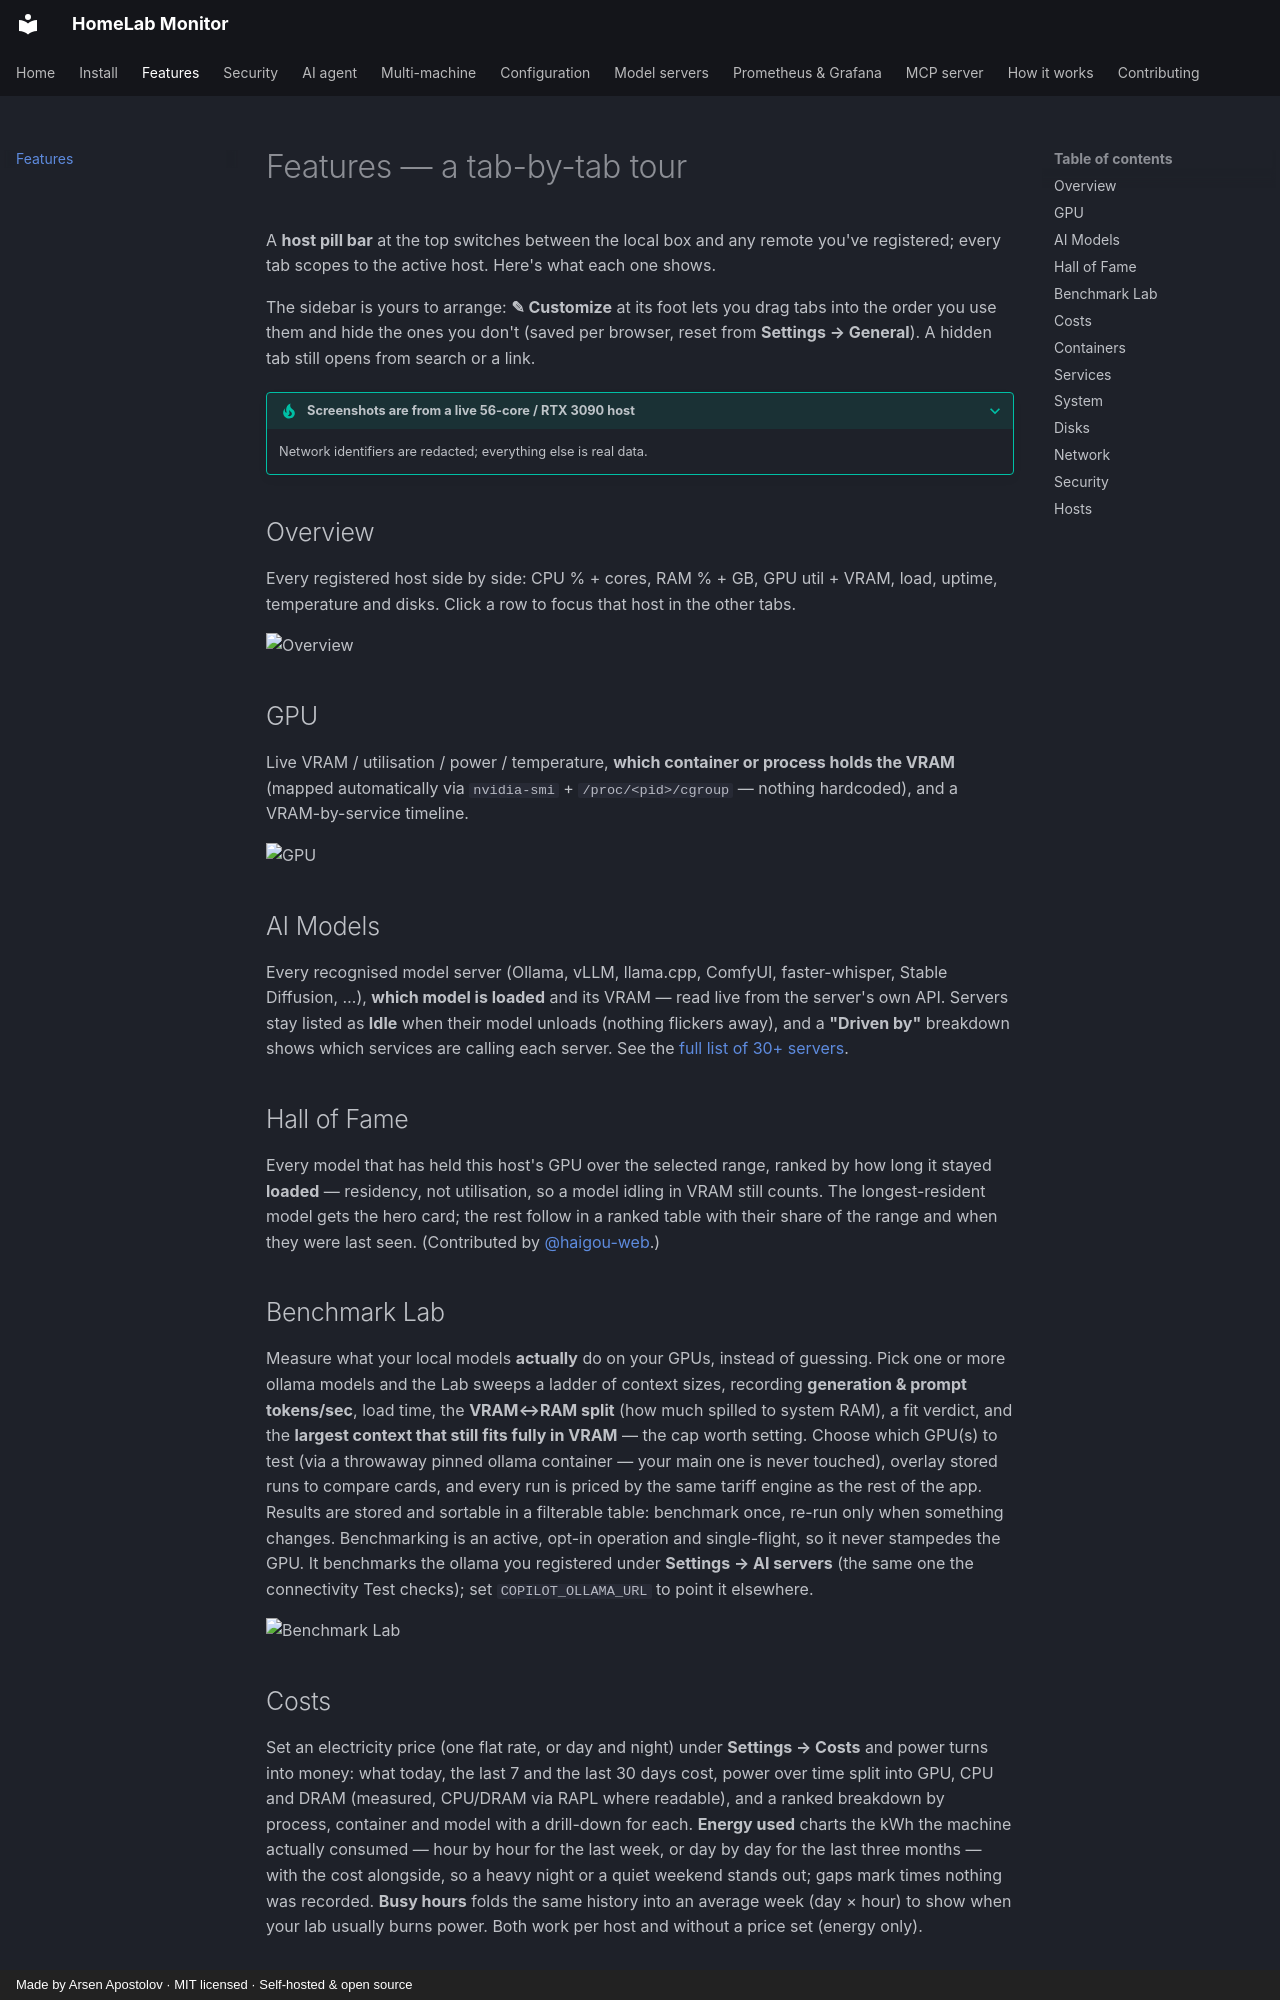

repository: SikamikanikoBG/homelab-monitor · page: features/index.html · generator: mkdocs · copyright: Made by Arsen Apostolov · MIT licensed · Self-hosted & open source

# Features — a tab-by-tab tour

A **host pill bar** at the top switches between the local box and any remote you've
registered; every tab scopes to the active host. Here's what each one shows.

The sidebar is yours to arrange: **✎ Customize** at its foot lets you drag tabs into the
order you use them and hide the ones you don't (saved per browser, reset from
**Settings → General**). A hidden tab still opens from search or a link.

??? tip "Screenshots are from a live 56-core / RTX 3090 host"
    Network identifiers are redacted; everything else is real data.

## Overview

Every registered host side by side: CPU % + cores, RAM % + GB, GPU util + VRAM,
load, uptime, temperature and disks. Click a row to focus that host in the other tabs.

![Overview](https://raw.githubusercontent.com/SikamikanikoBG/homelab-monitor/main/docs/overview.png)

## GPU

Live VRAM / utilisation / power / temperature, **which container or process holds the
VRAM** (mapped automatically via `nvidia-smi` + `/proc/<pid>/cgroup` — nothing
hardcoded), and a VRAM-by-service timeline.

![GPU](https://raw.githubusercontent.com/SikamikanikoBG/homelab-monitor/main/docs/gpu.png)

## AI Models

Every recognised model server (Ollama, vLLM, llama.cpp, ComfyUI, faster-whisper,
Stable Diffusion, …), **which model is loaded** and its VRAM — read live from the
server's own API. Servers stay listed as **Idle** when their model unloads (nothing
flickers away), and a **"Driven by"** breakdown shows which services are calling each
server. See the [full list of 30+ servers](model-servers.md).

## Hall of Fame

Every model that has held this host's GPU over the selected range, ranked by how long
it stayed **loaded** — residency, not utilisation, so a model idling in VRAM still
counts. The longest-resident model gets the hero card; the rest follow in a ranked
table with their share of the range and when they were last seen.
(Contributed by [@haigou-web](https://github.com/haigou-web).)

## Benchmark Lab

Measure what your local models **actually** do on your GPUs, instead of guessing.
Pick one or more ollama models and the Lab sweeps a ladder of context sizes,
recording **generation & prompt tokens/sec**, load time, the **VRAM↔RAM split**
(how much spilled to system RAM), a fit verdict, and the **largest context that
still fits fully in VRAM** — the cap worth setting. Choose which GPU(s) to test
(via a throwaway pinned ollama container — your main one is never touched),
overlay stored runs to compare cards, and every run is priced by the same tariff
engine as the rest of the app. Results are stored and sortable in a filterable
table: benchmark once, re-run only when something changes. Benchmarking is an
active, opt-in operation and single-flight, so it never stampedes the GPU.
It benchmarks the ollama you registered under **Settings → AI servers** (the same one
the connectivity Test checks); set `COPILOT_OLLAMA_URL` to point it elsewhere.

![Benchmark Lab](https://raw.githubusercontent.com/SikamikanikoBG/homelab-monitor/main/docs/screenshots/benchmark-lab.png)

## Costs

Set an electricity price (one flat rate, or day and night) under **Settings → Costs**
and power turns into money: what today, the last 7 and the last 30 days cost, power
over time split into GPU, CPU and DRAM (measured, CPU/DRAM via RAPL where readable),
and a ranked breakdown by process, container and model with a drill-down for each.
**Energy used** charts the kWh the machine actually consumed — hour by hour for the
last week, or day by day for the last three months — with the cost alongside, so a
heavy night or a quiet weekend stands out; gaps mark times nothing was recorded.
**Busy hours** folds the same history into an average week (day × hour) to show when
your lab usually burns power. Both work per host and without a price set (energy only).
